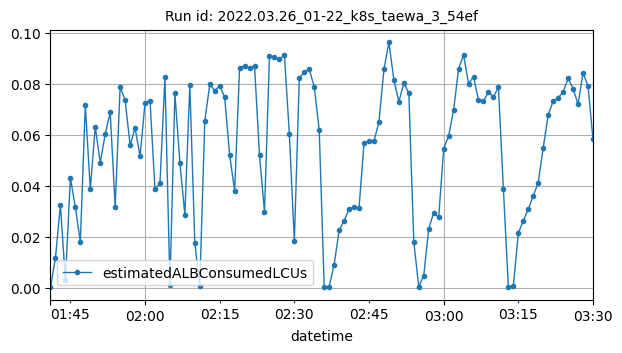

Values plotted in this chart, from the file beside it:
datetime, estimatedALBConsumedLCUs
2022-03-26T01:41:00Z, 9e-05
2022-03-26T01:42:00Z, 0.01172
2022-03-26T01:43:00Z, 0.03244
2022-03-26T01:44:00Z, 0.00287
2022-03-26T01:45:00Z, 0.04305
2022-03-26T01:46:00Z, 0.03163
2022-03-26T01:47:00Z, 0.01797
2022-03-26T01:48:00Z, 0.07164
2022-03-26T01:49:00Z, 0.0386
2022-03-26T01:50:00Z, 0.06327
2022-03-26T01:51:00Z, 0.049
2022-03-26T01:52:00Z, 0.06033
2022-03-26T01:53:00Z, 0.06896
2022-03-26T01:54:00Z, 0.03174
2022-03-26T01:55:00Z, 0.07896
2022-03-26T01:56:00Z, 0.0735
2022-03-26T01:57:00Z, 0.05597
2022-03-26T01:58:00Z, 0.06268
2022-03-26T01:59:00Z, 0.05157
2022-03-26T02:00:00Z, 0.07258
2022-03-26T02:01:00Z, 0.07344
2022-03-26T02:02:00Z, 0.03867
2022-03-26T02:03:00Z, 0.04099
2022-03-26T02:04:00Z, 0.08268
2022-03-26T02:05:00Z, 0.00109
2022-03-26T02:06:00Z, 0.07631
2022-03-26T02:07:00Z, 0.04909
2022-03-26T02:08:00Z, 0.02869
2022-03-26T02:09:00Z, 0.07956
2022-03-26T02:10:00Z, 0.0176
2022-03-26T02:11:00Z, 0.00066
2022-03-26T02:12:00Z, 0.06537
2022-03-26T02:13:00Z, 0.07978
2022-03-26T02:14:00Z, 0.07739
2022-03-26T02:15:00Z, 0.07928
2022-03-26T02:16:00Z, 0.07476
2022-03-26T02:17:00Z, 0.0521
2022-03-26T02:18:00Z, 0.03811
2022-03-26T02:19:00Z, 0.08631
2022-03-26T02:20:00Z, 0.08718
2022-03-26T02:21:00Z, 0.08618
2022-03-26T02:22:00Z, 0.08705
2022-03-26T02:23:00Z, 0.05203
2022-03-26T02:24:00Z, 0.02982
2022-03-26T02:25:00Z, 0.09079
2022-03-26T02:26:00Z, 0.09047
2022-03-26T02:27:00Z, 0.08966
2022-03-26T02:28:00Z, 0.09141
2022-03-26T02:29:00Z, 0.06031
2022-03-26T02:30:00Z, 0.01818
2022-03-26T02:31:00Z, 0.08241
2022-03-26T02:32:00Z, 0.08449
2022-03-26T02:33:00Z, 0.08572
2022-03-26T02:34:00Z, 0.07885
2022-03-26T02:35:00Z, 0.06179
2022-03-26T02:36:00Z, 0.0003
2022-03-26T02:37:00Z, 0.00042
2022-03-26T02:38:00Z, 0.00908
2022-03-26T02:39:00Z, 0.02253
2022-03-26T02:40:00Z, 0.02629
... 50 more rows
